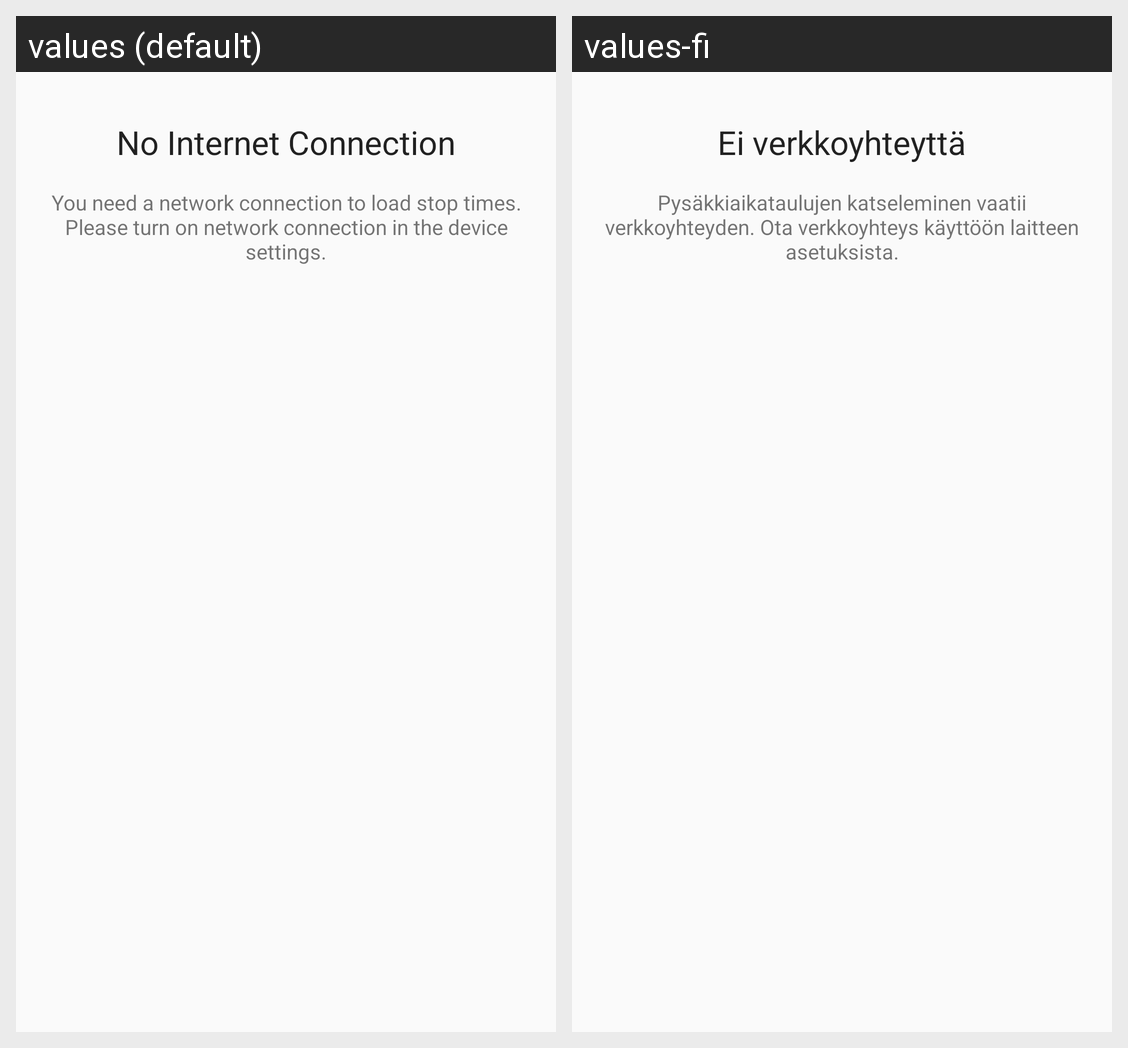

For this localized Android screen grid, give each drawn string resource with its value in every locale shown.
Android screen res/layout/fragment_no_connection.xml rendered under 2 locales, left to right: values (default), values-fi. Device: Nexus 5 (rendered at 1080×1920; each locale shown at half size, 540×960, under a caption strip naming it); theme AppTheme.
Strings drawn on this screen, with the default value and each locale's value (text and hints the layout hard-codes, and strings that could not be matched under every locale, appear in the picture but are not listed):

nca_title
  values: No Internet Connection
  values-fi: Ei verkkoyhteyttä

nca_details
  values: You need a network connection to load stop times. Please turn on network connection in the device settings.
  values-fi: Pysäkkiaikataulujen katseleminen vaatii verkkoyhteyden. Ota verkkoyhteys käyttöön laitteen asetuksista.
